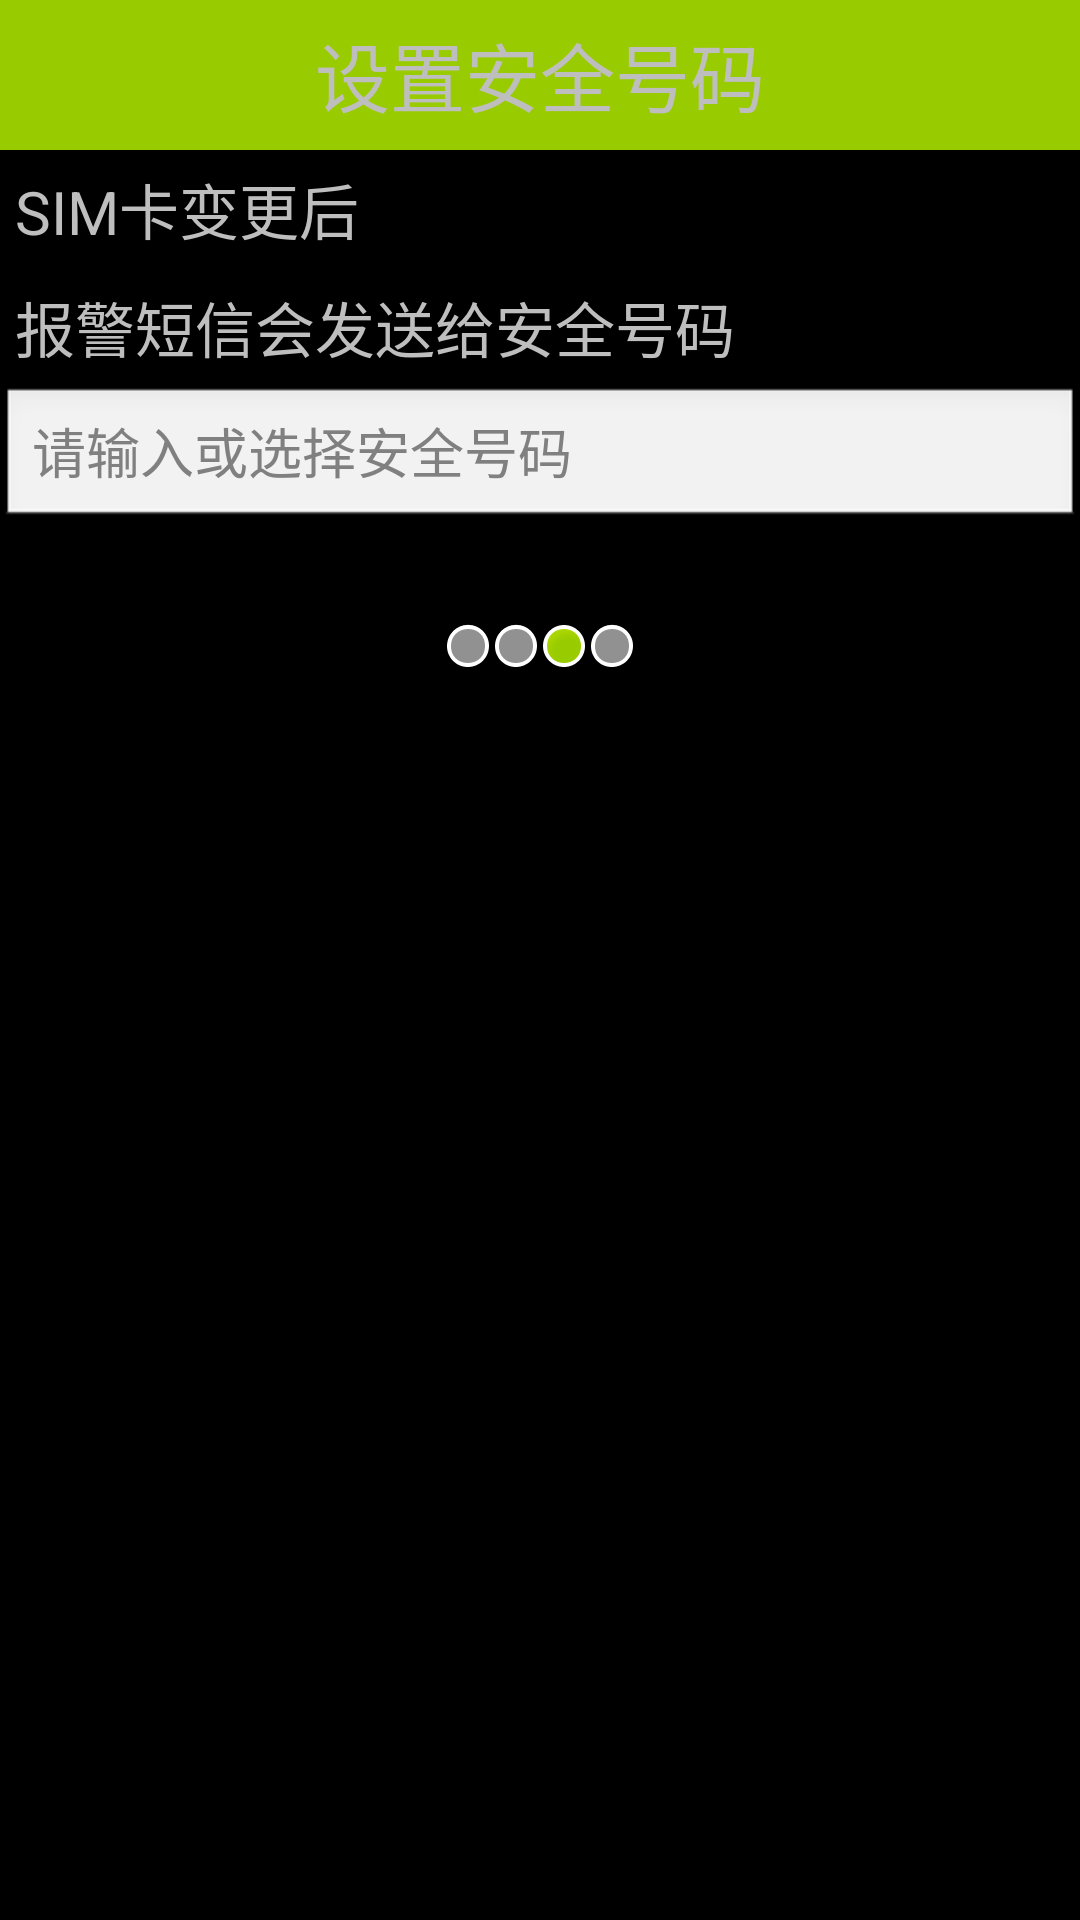

This screen was rendered from an Android layout file. Write that file and the resources it references.
<!-- AndroidManifest.xml: application theme AppTheme -->
<!-- res/layout/layout_setup2.xml -->
<?xml version="1.0" encoding="utf-8"?>
<LinearLayout xmlns:android="http://schemas.android.com/apk/res/android"
    android:layout_width="match_parent"
    android:layout_height="match_parent"
    android:orientation="vertical" xmlns:app="http://schemas.android.com/apk/res/com.wangmeng.phonedefender">

    <TextView
        style="@style/title_style"
        android:text="设置安全号码" />

    <TextView
        android:layout_width="wrap_content"
        android:layout_height="wrap_content"
        android:layout_margin="5dp"
        android:text="SIM卡变更后"
        android:textSize="20sp" />

    <TextView
        android:layout_width="wrap_content"
        android:layout_height="wrap_content"
        android:layout_margin="5dp"
        android:gravity="center_vertical"
        android:text="报警短信会发送给安全号码"
        android:textSize="20sp" />

    <EditText
        android:id="@+id/et_phone_number"
        android:layout_width="match_parent"
        android:layout_height="wrap_content"
        android:hint="请输入或选择安全号码"
        android:inputType="number" 
        />
    <Button
        android:layout_width="match_parent"
        android:layout_height="wrap_content"
        android:layout_margin="5dp"
        android:background="@drawable/button_green"
        android:text="请选择联系人" 
        android:onClick="ChooseContact"
        />

    <LinearLayout
        android:layout_width="match_parent"
        android:layout_height="wrap_content"
        android:gravity="center"
        android:orientation="horizontal" >

        <ImageView
            android:layout_width="wrap_content"
            android:layout_height="wrap_content"
            android:src="@android:drawable/presence_invisible" />

        <ImageView
            android:layout_width="wrap_content"
            android:layout_height="wrap_content"
            android:src="@android:drawable/presence_invisible" />

        <ImageView
            android:layout_width="wrap_content"
            android:layout_height="wrap_content"
            android:src="@android:drawable/presence_online" />

        <ImageView
            android:layout_width="wrap_content"
            android:layout_height="wrap_content"
            android:src="@android:drawable/presence_invisible" />
    </LinearLayout>

    <RelativeLayout
        android:layout_width="match_parent"
        android:layout_height="match_parent" >

        <ImageView
            android:layout_width="wrap_content"
            android:layout_height="wrap_content"
            android:layout_centerInParent="true"
            android:src="@drawable/setup3" />

        <Button style="@style/prior_button_style" 
            />

        <Button style="@style/next_button_style" />
    </RelativeLayout>

</LinearLayout>
<!-- resources referenced by this layout -->
<resources>
  <!-- drawable button_green (drawable) -->
  <?xml version="1.0" encoding="utf-8"?>
  <selector xmlns:android="http://schemas.android.com/apk/res/android">
  
      <item android:drawable="@drawable/btn_green_pressed" android:state_pressed="true"></item>
      <item android:drawable="@drawable/btn_green_pressed" android:state_focused="true"></item>
      <item android:drawable="@drawable/btn_green_normal"></item>
  
  </selector>
  <style name="next_button_style">
          <item name="android:layout_width">wrap_content</item>
          <item name="android:layout_height">wrap_content</item>
          <item name="android:layout_alignParentBottom">true</item>
          <item name="android:layout_alignParentRight">true</item>
          <item name="android:layout_margin">5dp</item>
          <item name="android:background">@drawable/button</item>
          <item name="android:text">下一步</item>
          <item name="android:onClick">next</item>
      </style>
  <style name="prior_button_style">
          <item name="android:layout_width">wrap_content</item>
          <item name="android:layout_height">wrap_content</item>
          <item name="android:layout_alignParentBottom">true</item>
          <item name="android:layout_alignParentLeft">true</item>
          <item name="android:layout_margin">5dp</item>
          <item name="android:background">@drawable/button</item>
          <item name="android:text">上一步</item>
          <item name="android:onClick">prior</item>
      </style>
  <style name="title_style">
          <item name="android:layout_width">match_parent</item>
          <item name="android:layout_height">50dp</item>
          <item name="android:background">@color/green_light</item>
          <item name="android:textSize">25sp</item>
          <item name="android:gravity">center</item>
      </style>
  <style name="AppTheme" parent="AppBaseTheme">
  
          
          <item name="android:windowNoTitle">true</item>
      </style>
  <!-- drawable button (drawable) -->
  <?xml version="1.0" encoding="utf-8"?>
  <selector xmlns:android="http://schemas.android.com/apk/res/android">
      <item android:state_focused="true" android:drawable="@drawable/btn_green_pressed"></item>
      <item android:state_pressed="true" android:drawable="@drawable/btn_green_pressed" ></item>
      <item android:drawable="@drawable/btn_green_normal"></item>
  </selector>
  <color name="green_light">#ff99cc00</color>
  <style name="AppBaseTheme" parent="android:style/Theme.Black" />
</resources>
